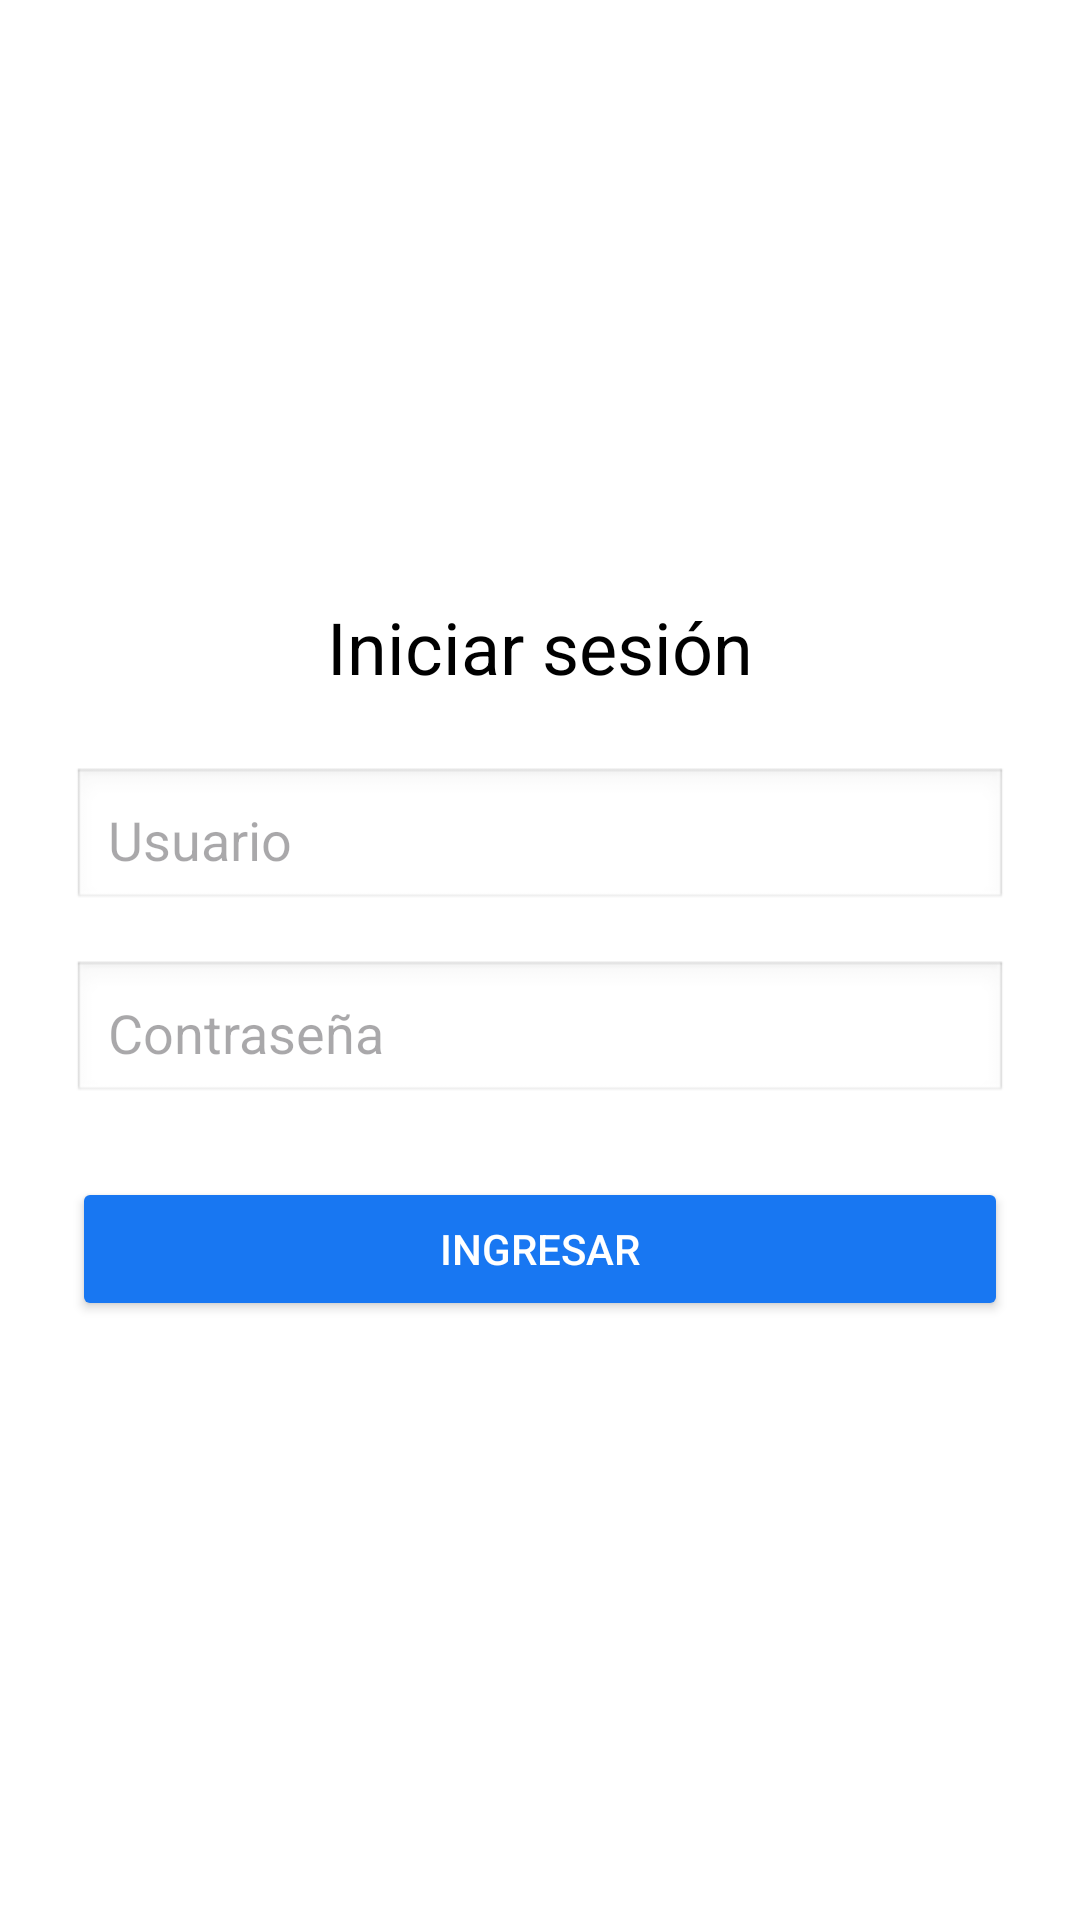

The Android layout XML behind this screen, and the referenced resources:
<!-- AndroidManifest.xml: application theme Theme.RecetasSaludablesApp -->
<!-- res/layout/activity_login.xml -->
<LinearLayout
    xmlns:android="http://schemas.android.com/apk/res/android"
    android:layout_width="match_parent"
    android:layout_height="match_parent"
    android:orientation="vertical"
    android:padding="24dp"
    android:background="#FFFFFF"
    android:gravity="center">

    <TextView
        android:text="@string/login_title"
        android:textSize="24sp"
        android:textColor="#000000"
        android:layout_width="wrap_content"
        android:layout_height="wrap_content"
        android:layout_marginBottom="24dp"/>

    <EditText
        android:id="@+id/edtUsuario"
        android:hint="@string/hint_usuario"
        android:inputType="textPersonName"
        android:autofillHints="username"
        android:layout_width="match_parent"
        android:layout_height="wrap_content"
        android:background="@android:drawable/edit_text"
        android:padding="12dp"
        android:layout_marginBottom="16dp"/>

    <EditText
        android:id="@+id/edtPassword"
        android:hint="@string/hint_password"
        android:inputType="textPassword"
        android:autofillHints="password"
        android:layout_width="match_parent"
        android:layout_height="wrap_content"
        android:background="@android:drawable/edit_text"
        android:padding="12dp"
        android:layout_marginBottom="24dp"/>

    <Button
        android:id="@+id/btnIngresar"
        android:text="@string/btn_ingresar"
        android:layout_width="match_parent"
        android:layout_height="wrap_content"
        android:backgroundTint="#1877F2"
        android:textColor="#FFFFFF"/>

</LinearLayout>
<!-- resources referenced by this layout -->
<resources>
  <string name="btn_ingresar">Ingresar</string>
  <string name="hint_password">Contraseña</string>
  <string name="hint_usuario">Usuario</string>
  <string name="login_title">Iniciar sesión</string>
  <style name="Theme.RecetasSaludablesApp" parent="Base.Theme.RecetasSaludablesApp" />
  <style name="Base.Theme.RecetasSaludablesApp" parent="Theme.Material3.DayNight.NoActionBar">
          
          
      </style>
</resources>
